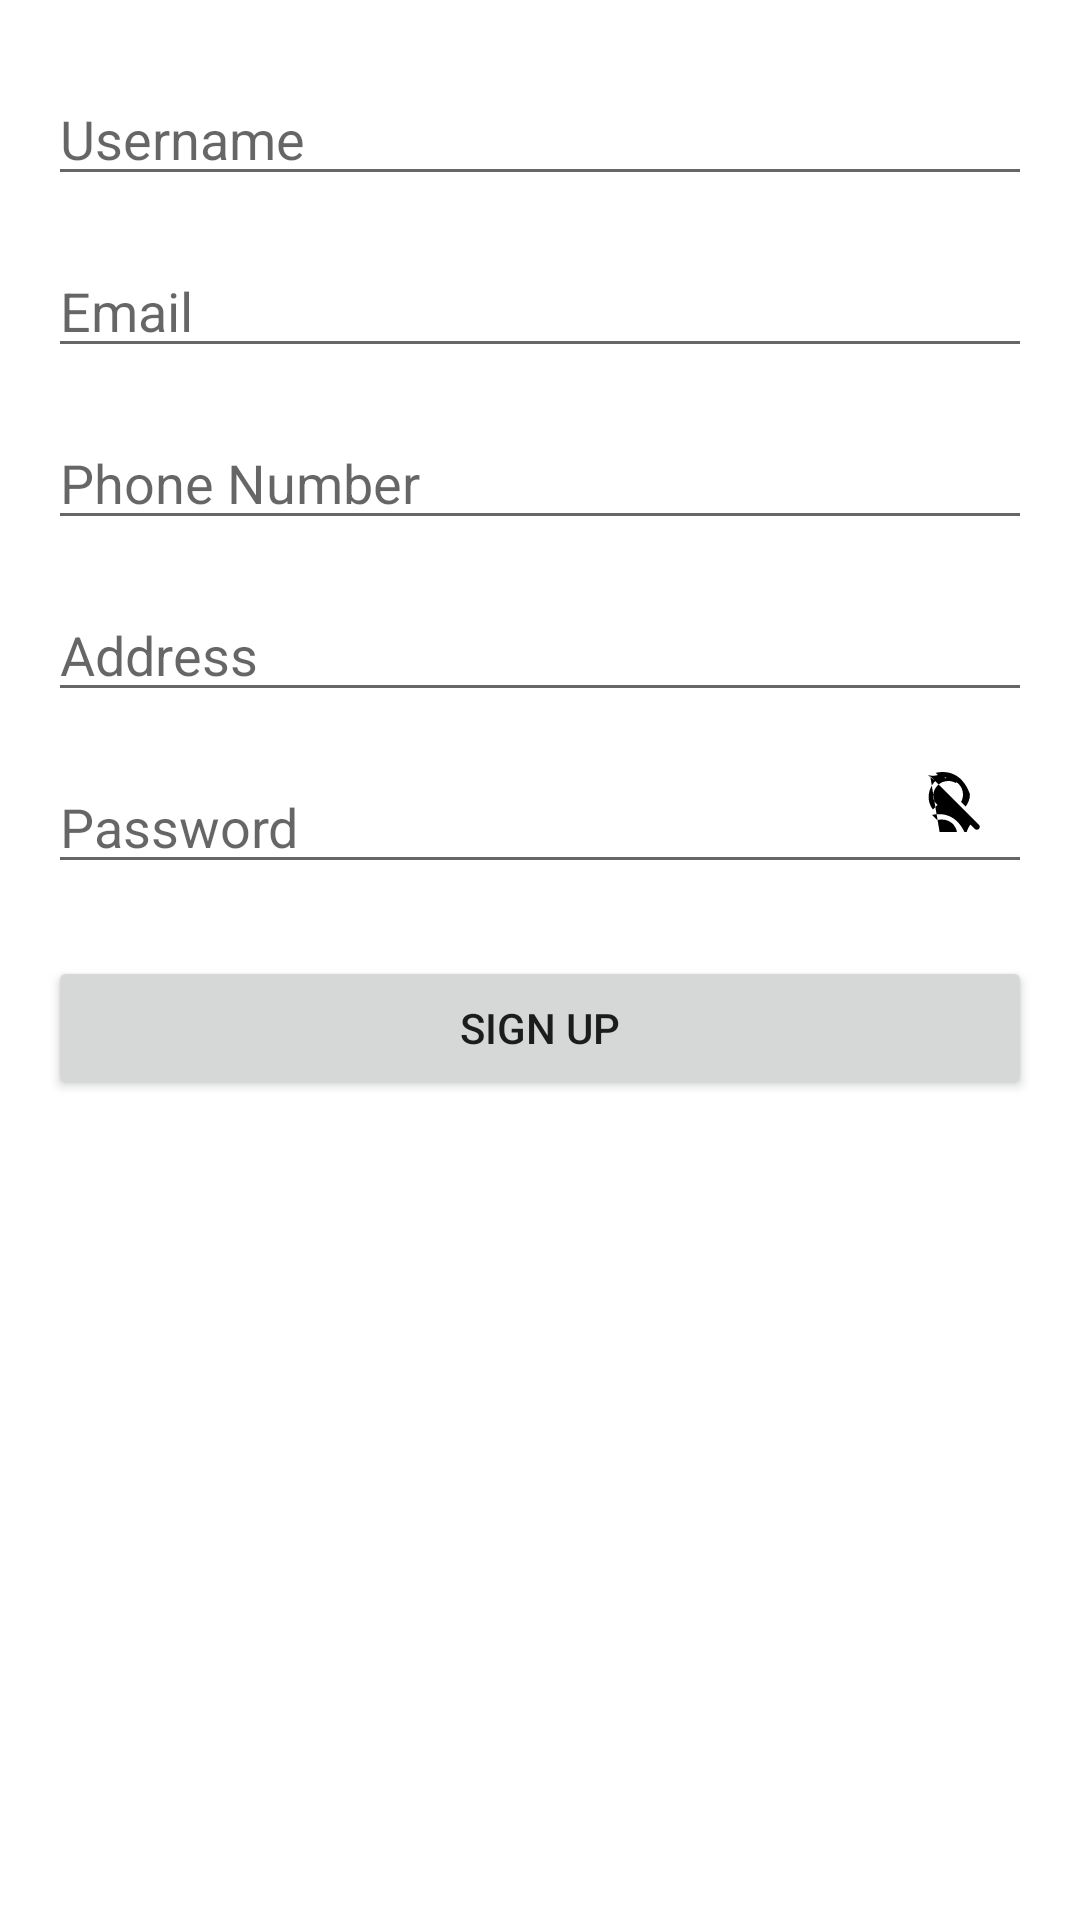

Produce the Android XML layout that renders to this screen, including the resource entries it uses.
<!-- AndroidManifest.xml: application theme Theme.TouristApplicationByHighHopes -->
<!-- res/layout/activity_signup.xml -->
<?xml version="1.0" encoding="utf-8"?>
<RelativeLayout xmlns:android="http://schemas.android.com/apk/res/android"
    android:layout_width="match_parent"
    android:layout_height="match_parent">

    <EditText
        android:id="@+id/etSignupUsername"
        android:layout_width="match_parent"
        android:layout_height="wrap_content"
        android:layout_marginStart="16dp"
        android:layout_marginTop="24dp"
        android:layout_marginEnd="16dp"
        android:hint="Username"
        android:inputType="text"
        android:maxLines="1"
        android:singleLine="true" />

    <EditText
        android:id="@+id/etSignupEmail"
        android:layout_width="match_parent"
        android:layout_height="wrap_content"
        android:layout_below="@id/etSignupUsername"
        android:layout_marginStart="16dp"
        android:layout_marginTop="16dp"
        android:layout_marginEnd="16dp"
        android:hint="Email"
        android:inputType="textEmailAddress"
        android:maxLines="1"
        android:singleLine="true" />

    <EditText
        android:id="@+id/etSignupPhone"
        android:layout_width="match_parent"
        android:layout_height="wrap_content"
        android:layout_below="@id/etSignupEmail"
        android:layout_marginStart="16dp"
        android:layout_marginTop="16dp"
        android:layout_marginEnd="16dp"
        android:hint="Phone Number"
        android:inputType="phone"
        android:maxLines="1"
        android:singleLine="true" />

    <EditText
        android:id="@+id/etSignupAddress"
        android:layout_width="match_parent"
        android:layout_height="wrap_content"
        android:layout_below="@id/etSignupPhone"
        android:layout_marginStart="16dp"
        android:layout_marginTop="16dp"
        android:layout_marginEnd="16dp"
        android:hint="Address"
        android:inputType="textPostalAddress"
        android:maxLines="2" />

    <EditText
        android:id="@+id/etSignupPassword"
        android:layout_width="match_parent"
        android:layout_height="wrap_content"
        android:layout_below="@id/etSignupAddress"
        android:layout_marginStart="16dp"
        android:layout_marginTop="16dp"
        android:layout_marginEnd="16dp"
        android:hint="Password"
        android:inputType="textPassword"
        android:maxLines="1"
        android:singleLine="true" />

    <ImageView
        android:id="@+id/ivShowHideSignupPassword"
        android:layout_width="wrap_content"
        android:layout_height="wrap_content"
        android:layout_alignTop="@id/etSignupPassword"
        android:layout_alignEnd="@id/etSignupPassword"
        android:layout_marginEnd="16dp"
        android:contentDescription="Toggle Password Visibility"
        android:src="@drawable/ic_eye_closed" />

    <Button
        android:id="@+id/btnSignup"
        android:layout_width="match_parent"
        android:layout_height="wrap_content"
        android:layout_below="@id/etSignupPassword"
        android:layout_marginStart="16dp"
        android:layout_marginTop="24dp"
        android:layout_marginEnd="16dp"
        android:text="Sign Up" />

    <RelativeLayout
        android:id="@+id/loadingPanel"
        android:layout_width="match_parent"
        android:layout_height="match_parent"
        android:gravity="center"
        android:visibility="invisible">

        <ProgressBar
            android:layout_width="wrap_content"
            android:layout_height="wrap_content"
            android:indeterminate="true" />
    </RelativeLayout>

</RelativeLayout>
<!-- resources referenced by this layout -->
<resources>
  <!-- drawable ic_eye_closed (drawable) -->
  <vector xmlns:android="http://schemas.android.com/apk/res/android"
      android:width="24dp"
      android:height="24dp"
      android:viewportWidth="24.0"
      android:viewportHeight="24.0">
      <path
          android:fillColor="#000000"
          android:pathData="M12 6.5c2.76 0 5 2.24 5 5 0 0.91 -0.24 1.76 -0.65 2.49l1.53 1.53c0.87 -1.16 1.43 -2.56 1.43 -4.02 0 0 -2 -7.5 -9 -7.5 -0.81 0 -1.61 0.09 -2.39 0.26l1.69 1.69c0.55 -0.1 1.12 -0.15 1.72 -0.15zm-4.25 0.51c-1.25 1.35 -2.21 3.1 -2.21 5.49 0 1.46 0.56 2.86 1.43 4.02l1.53 -1.53c-0.87 -0.72 -1.43 -1.77 -1.43 -2.99 0 -2.76 2.24 -5 5 -5 0.91 0 1.76 0.24 2.49 0.65l1.53 -1.53c-0.73 -0.41 -1.58 -0.65 -2.49 -0.65 -0.91 0 -1.76 0.24 -2.49 0.65l-1.53 -1.53c-0.73 0.41 -1.58 0.65 -2.49 0.65 -0.6 0 -1.17 -0.05 -1.72 -0.15zm-1.69 -1.69l16.24 16.24c0.38 0.38 0.38 1.02 0 1.4 -0.38 0.38 -1.02 0.38 -1.4 0l-1.43 -1.43c-0.87 1.16 -1.43 2.56 -1.43 4.02 0 0 -2 -7.5 -9 -7.5 -0.81 0 -1.61 0.09 -2.39 0.26l1.69 1.69c0.55 -0.1 1.12 -0.15 1.72 -0.15 2.76 0 5 2.24 5 5 0 0.91 -0.24 1.76 -0.65 2.49l1.53 1.53c-0.87 1.16 -1.43 2.56 -1.43 4.02 0 0 -2 -7.5 -9 -7.5 -0.81 0 -1.61 0.09 -2.39 0.26l1.69 1.69c0.55 -0.1 1.12 -0.15 1.72 -0.15 2.76 0 5 2.24 5 5 0 0.91 -0.24 1.76 -0.65 2.49l1.53 1.53c-0.38 0.38 -1.02 0.38 -1.4 0 -0.38 -0.38 -0.38 -1.02 0 -1.4z"/>
  </vector>
  <style name="Theme.TouristApplicationByHighHopes" parent="Theme.MaterialComponents.DayNight.DarkActionBar">
          
          <item name="colorPrimary">@color/purple_500</item>
          <item name="colorPrimaryVariant">@color/purple_700</item>
          <item name="colorOnPrimary">@color/white</item>
          
          <item name="colorSecondary">@color/teal_200</item>
          <item name="colorSecondaryVariant">@color/teal_700</item>
          <item name="colorOnSecondary">@color/black</item>
          
          <item name="android:statusBarColor">?attr/colorPrimaryVariant</item>
          
      </style>
  <color name="purple_500">#FF6200EE</color>
  <color name="purple_700">#FF3700B3</color>
  <color name="white">#FFFFFFFF</color>
  <color name="teal_200">#FF03DAC5</color>
  <color name="teal_700">#FF018786</color>
  <color name="black">#FF000000</color>
</resources>
